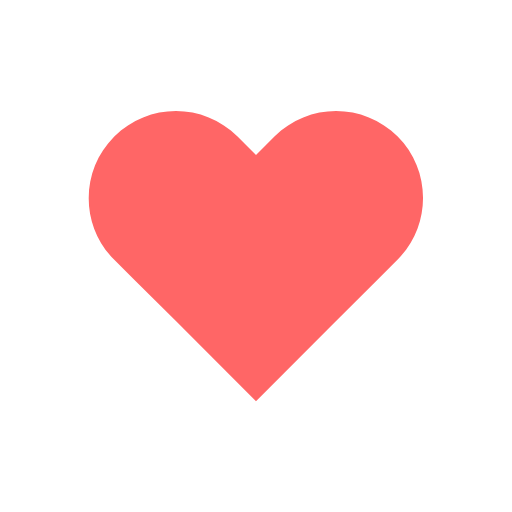
t = 0.00 s
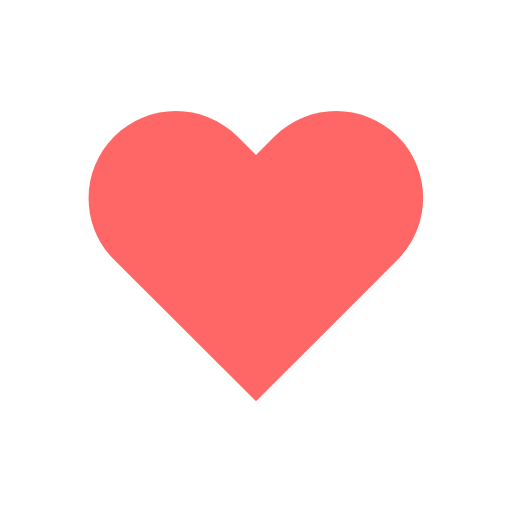
t = 0.11 s
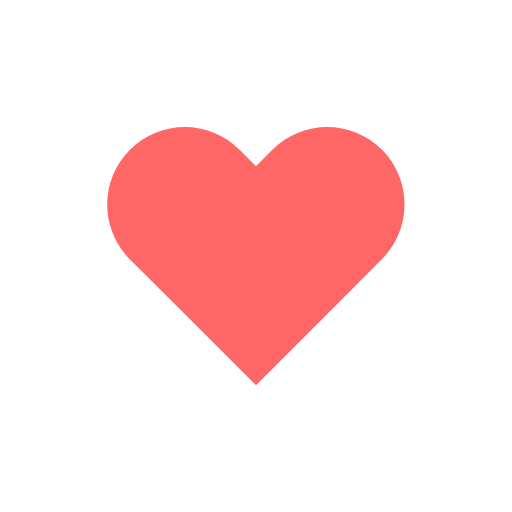
t = 0.24 s
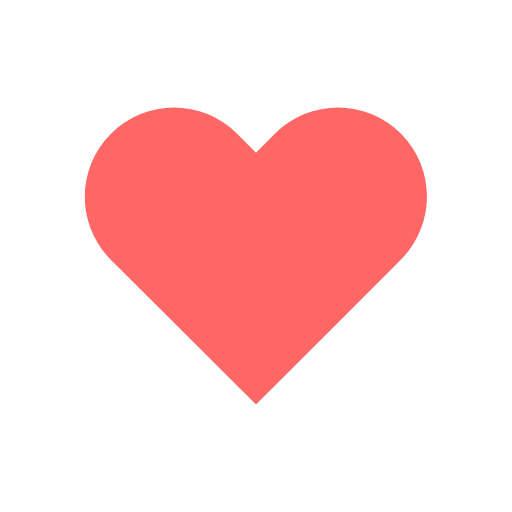
t = 0.38 s
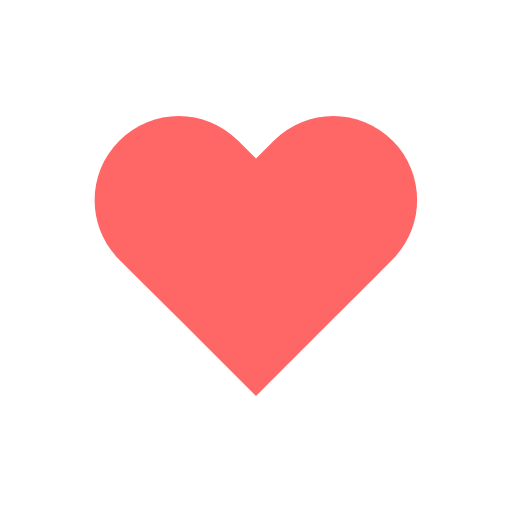
t = 0.55 s
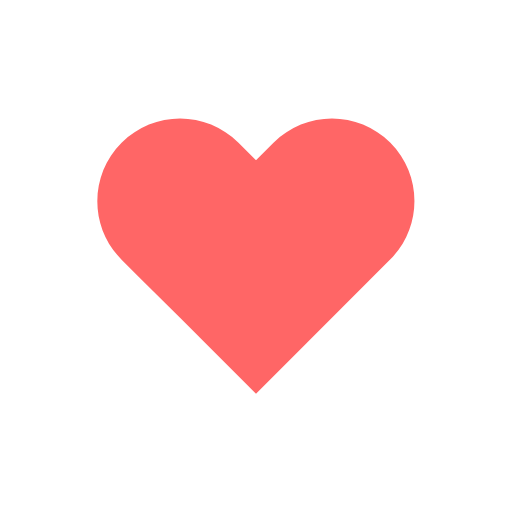
t = 0.63 s

The animated SVG that drew these frames (rendered in a browser with its animation timeline set to each time). Animation: 1 SMIL element (animateTransform=1); one cycle of 0.78 s, repeats indefinitely.

<?xml version="1.0" encoding="utf-8"?>
<svg xmlns="http://www.w3.org/2000/svg" xmlns:xlink="http://www.w3.org/1999/xlink" style="margin: auto; background: none; display: block; shape-rendering: auto;" width="247px" height="247px" viewBox="0 0 100 100" preserveAspectRatio="xMidYMid">
<g transform="translate(50 50)">
  <path fill="#ff6666" transform="scale(0.642504 0.642504)" d="M40.7-34.3c-9.8-9.8-25.6-9.8-35.4,0L0-29l-5.3-5.3c-9.8-9.8-25.6-9.8-35.4,0l0,0c-9.8,9.8-9.8,25.6,0,35.4l5.3,5.3L-23,18.7l23,23l23-23L35.4,6.3L40.7,1C50.4-8.8,50.4-24.6,40.7-34.3z">
    <animateTransform attributeName="transform" type="scale" repeatCount="indefinite" dur="0.78125s" keyTimes="0;0.05;0.39;0.45;0.6;1" values="0.68;0.8;0.6000000000000001;0.7200000000000001;0.68;0.6400000000000001" calcMode="spline" keySplines="0.215 0.61,0.355 1;0.215 0.61,0.355 1;0.215 0.61,0.355 1;0.215 0.61,0.355 1;0.215 0.61,0.355 1"></animateTransform>
  </path>
</g>
<!-- [ldio] generated by https://loading.io/ --></svg>